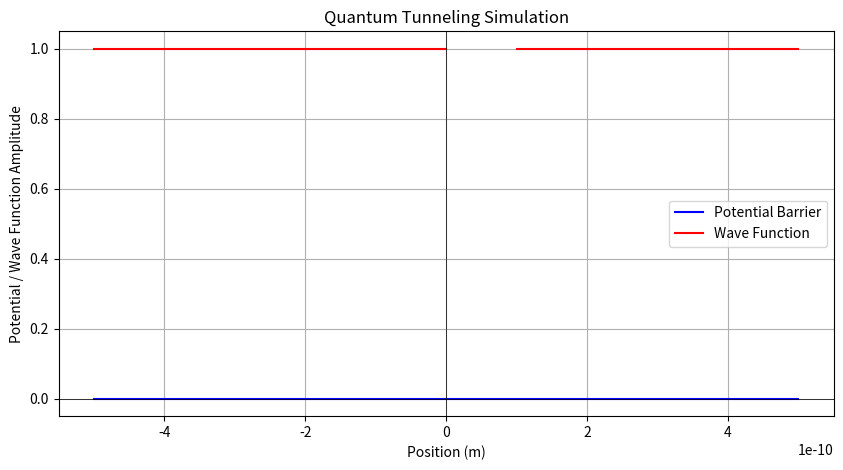

The script that saved this image:
import numpy as np  
import matplotlib.pyplot as plt  
  
# Constants  
hbar = 1.0545718e-34  # Reduced Planck's constant (J·s)  
m = 9.10938356e-31    # Electron mass (kg)  
E = 1.0e-19           # Energy of the particle (J)  
V0 = 1.5e-19          # Height of the potential barrier (J)  
width = 1e-10         # Width of the barrier (m)  
  
# Define the potential barrier  
def potential(x):  
    if 0 < x < width:  
        return V0  
    else:  
        return 0  
  
# Create an array of x values  
x = np.linspace(-5e-10, 5e-10, 1000)  
V = np.array([potential(i) for i in x])  
  
# Calculate the wave function (simplified)  
def wave_function(x):  
    k = np.sqrt(2 * m * (E - V)) / hbar  # Wave number  
    return np.exp(1j * k * x)  
  
# Calculate the wave function values  
psi = wave_function(x)  
  
# Plot the potential barrier and wave function  
plt.figure(figsize=(10, 5))  
plt.plot(x, V, label='Potential Barrier', color='blue')  
plt.plot(x, np.abs(psi)**2, label='Wave Function', color='red')  
plt.title('Quantum Tunneling Simulation')  
plt.xlabel('Position (m)')  
plt.ylabel('Potential / Wave Function Amplitude')  
plt.axhline(0, color='black', lw=0.5)  
plt.axvline(0, color='black', lw=0.5)  
plt.legend()  
plt.grid()  
plt.show()  
